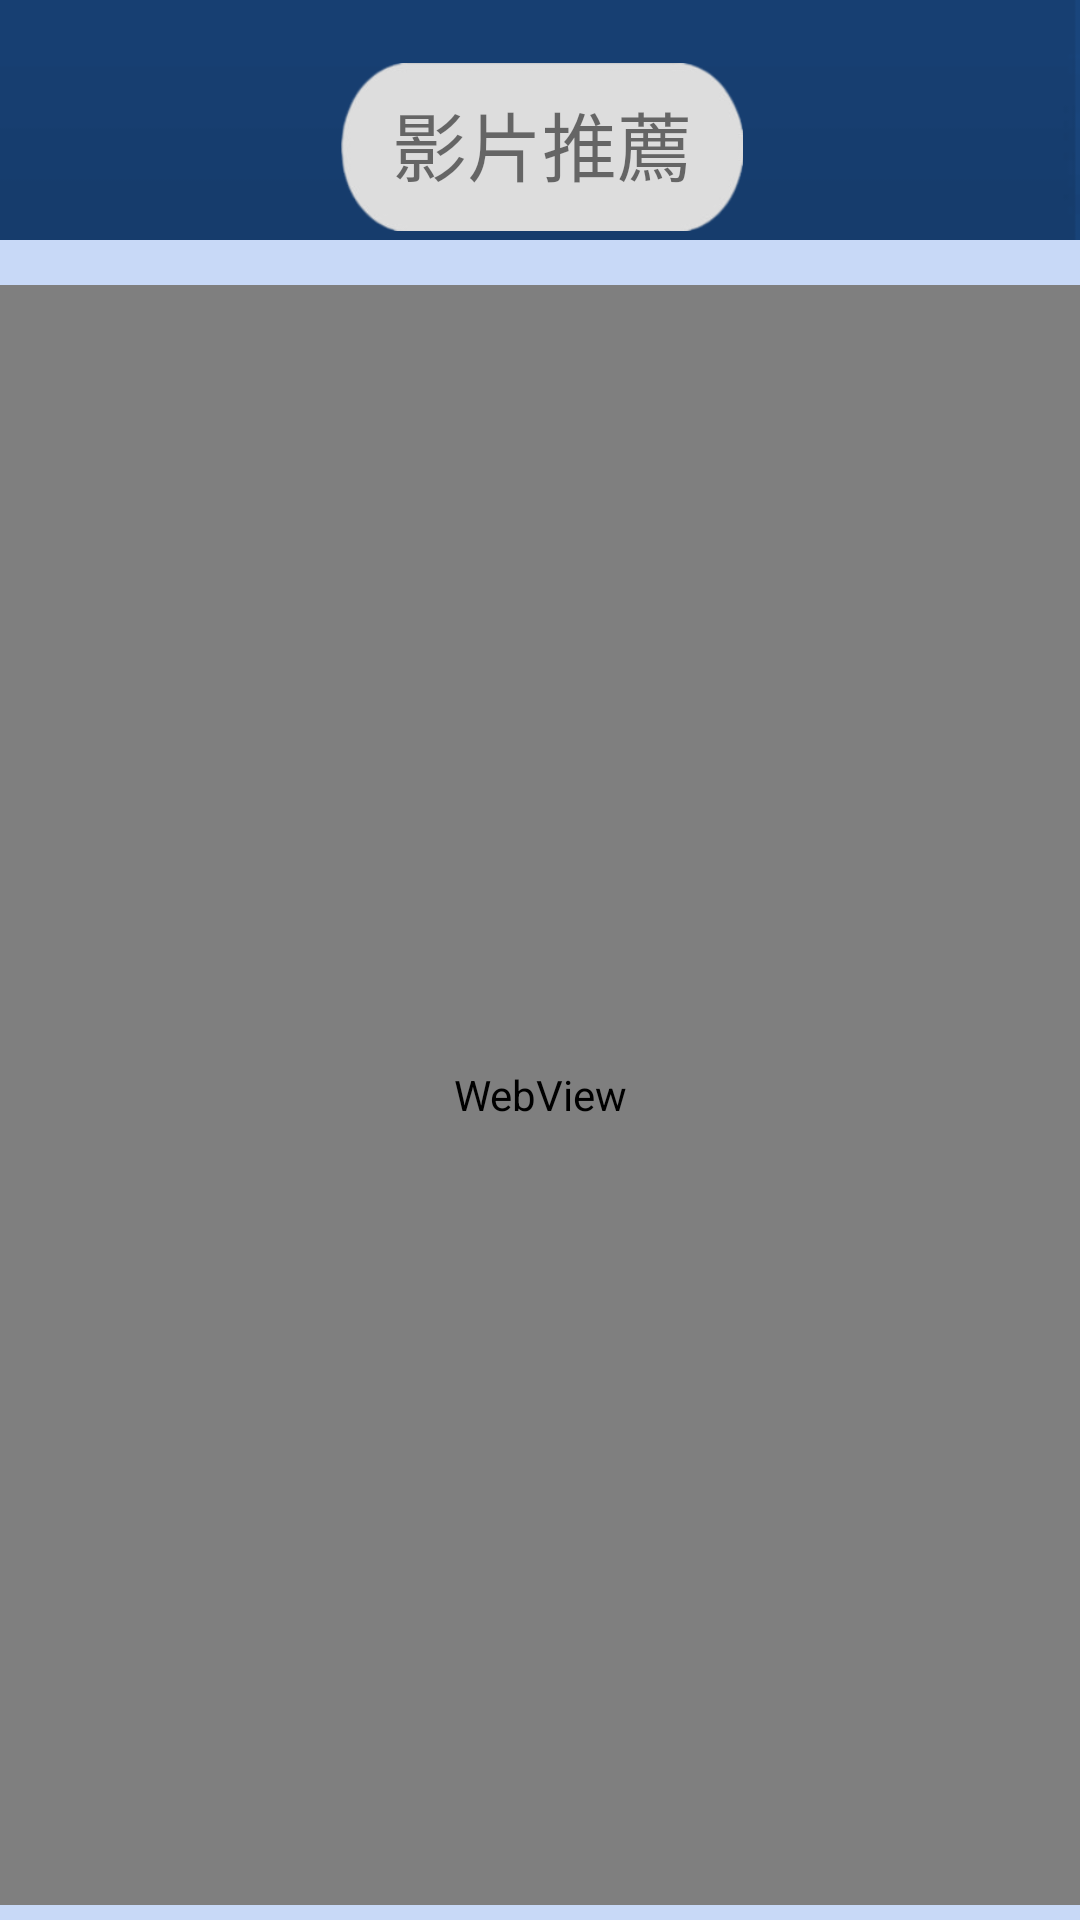

This screen was rendered from an Android layout file. Write that file and the resources it references.
<!-- AndroidManifest.xml: application theme Theme.NiceDream -->
<!-- res/layout/activity_vedio.xml -->
<?xml version="1.0" encoding="utf-8"?>
<androidx.constraintlayout.widget.ConstraintLayout xmlns:android="http://schemas.android.com/apk/res/android"
    xmlns:app="http://schemas.android.com/apk/res-auto"
    xmlns:tools="http://schemas.android.com/tools"
    android:layout_width="match_parent"
    android:layout_height="match_parent"
    android:background="@drawable/ic_background"
    tools:context=".ui.main.fragment.setting.vedio.VedioActivity">

    <androidx.constraintlayout.widget.ConstraintLayout
        android:id="@+id/constarintLayout_vedio_titleBar"
        android:layout_width="412dp"
        android:layout_height="60dp"
        android:layout_marginTop="40dp"
        app:layout_constraintBottom_toTopOf="@+id/constarintLayout_vedio_titleBar_view"
        app:layout_constraintEnd_toEndOf="parent"
        app:layout_constraintStart_toStartOf="parent"
        app:layout_constraintTop_toTopOf="parent">

        <ImageView
            android:id="@+id/imageView"
            android:layout_width="414dp"
            android:layout_height="56dp"
            app:layout_constraintBottom_toBottomOf="parent"
            app:layout_constraintEnd_toEndOf="parent"
            app:layout_constraintStart_toStartOf="parent"
            app:layout_constraintTop_toTopOf="parent"
            app:layout_constraintVertical_bias="0.253"
            app:srcCompat="@drawable/ic_box" />

        <TextView
            android:id="@+id/vedio_text"
            android:layout_width="wrap_content"
            android:layout_height="wrap_content"
            android:layout_marginTop="3dp"
            android:text="影片推薦"
            android:textSize="25sp"
            app:layout_constraintBottom_toBottomOf="parent"
            app:layout_constraintEnd_toEndOf="parent"
            app:layout_constraintHorizontal_bias="0.501"
            app:layout_constraintStart_toStartOf="parent"
            app:layout_constraintTop_toTopOf="parent"
            app:layout_constraintVertical_bias="0.317" />

    </androidx.constraintlayout.widget.ConstraintLayout>

    <androidx.constraintlayout.widget.ConstraintLayout
        android:id="@+id/constarintLayout_vedio_titleBar_view"
        android:layout_width="match_parent"
        android:layout_height="580dp"
        android:background="@color/light_blue"
        app:layout_constraintBottom_toBottomOf="parent"
        app:layout_constraintEnd_toEndOf="parent"
        app:layout_constraintHorizontal_bias="0.666"
        app:layout_constraintStart_toStartOf="parent"
        app:layout_constraintTop_toBottomOf="@+id/constarintLayout_vedio_titleBar">

        <WebView
            android:id="@+id/vedio_webview"
            android:layout_width="360dp"
            android:layout_height="540dp"
            android:layout_marginTop="15dp"
            app:layout_constraintEnd_toEndOf="parent"
            app:layout_constraintStart_toStartOf="parent"
            app:layout_constraintTop_toTopOf="parent" />

    </androidx.constraintlayout.widget.ConstraintLayout>

</androidx.constraintlayout.widget.ConstraintLayout>
<!-- resources referenced by this layout -->
<resources>
  <color name="light_blue">#C8D9F7</color>
  <!-- drawable ic_background: png bitmap (drawable, 3604 bytes) -->
  <!-- drawable ic_box: png bitmap (drawable, 7342 bytes) -->
  <style name="Theme.NiceDream" parent="Theme.MaterialComponents.DayNight.DarkActionBar">
          
          <item name="colorPrimary">@color/purple_500</item>
          <item name="colorPrimaryVariant">@color/purple_700</item>
          <item name="colorOnPrimary">@color/white</item>
          
          <item name="colorSecondary">@color/teal_200</item>
          <item name="colorSecondaryVariant">@color/teal_700</item>
          <item name="colorOnSecondary">@color/black</item>
          
          <item name="android:statusBarColor">?attr/colorPrimaryVariant</item>
          
          <item name="android:windowBackground">@drawable/image_login_wait</item>
      </style>
  <color name="purple_500">#FF6200EE</color>
  <color name="purple_700">#FF3700B3</color>
  <color name="white">#FFFFFFFF</color>
  <color name="teal_200">#FF03DAC5</color>
  <color name="teal_700">#FF018786</color>
  <color name="black">#FF000000</color>
  <!-- drawable image_login_wait: png bitmap (drawable, 44243 bytes) -->
</resources>
